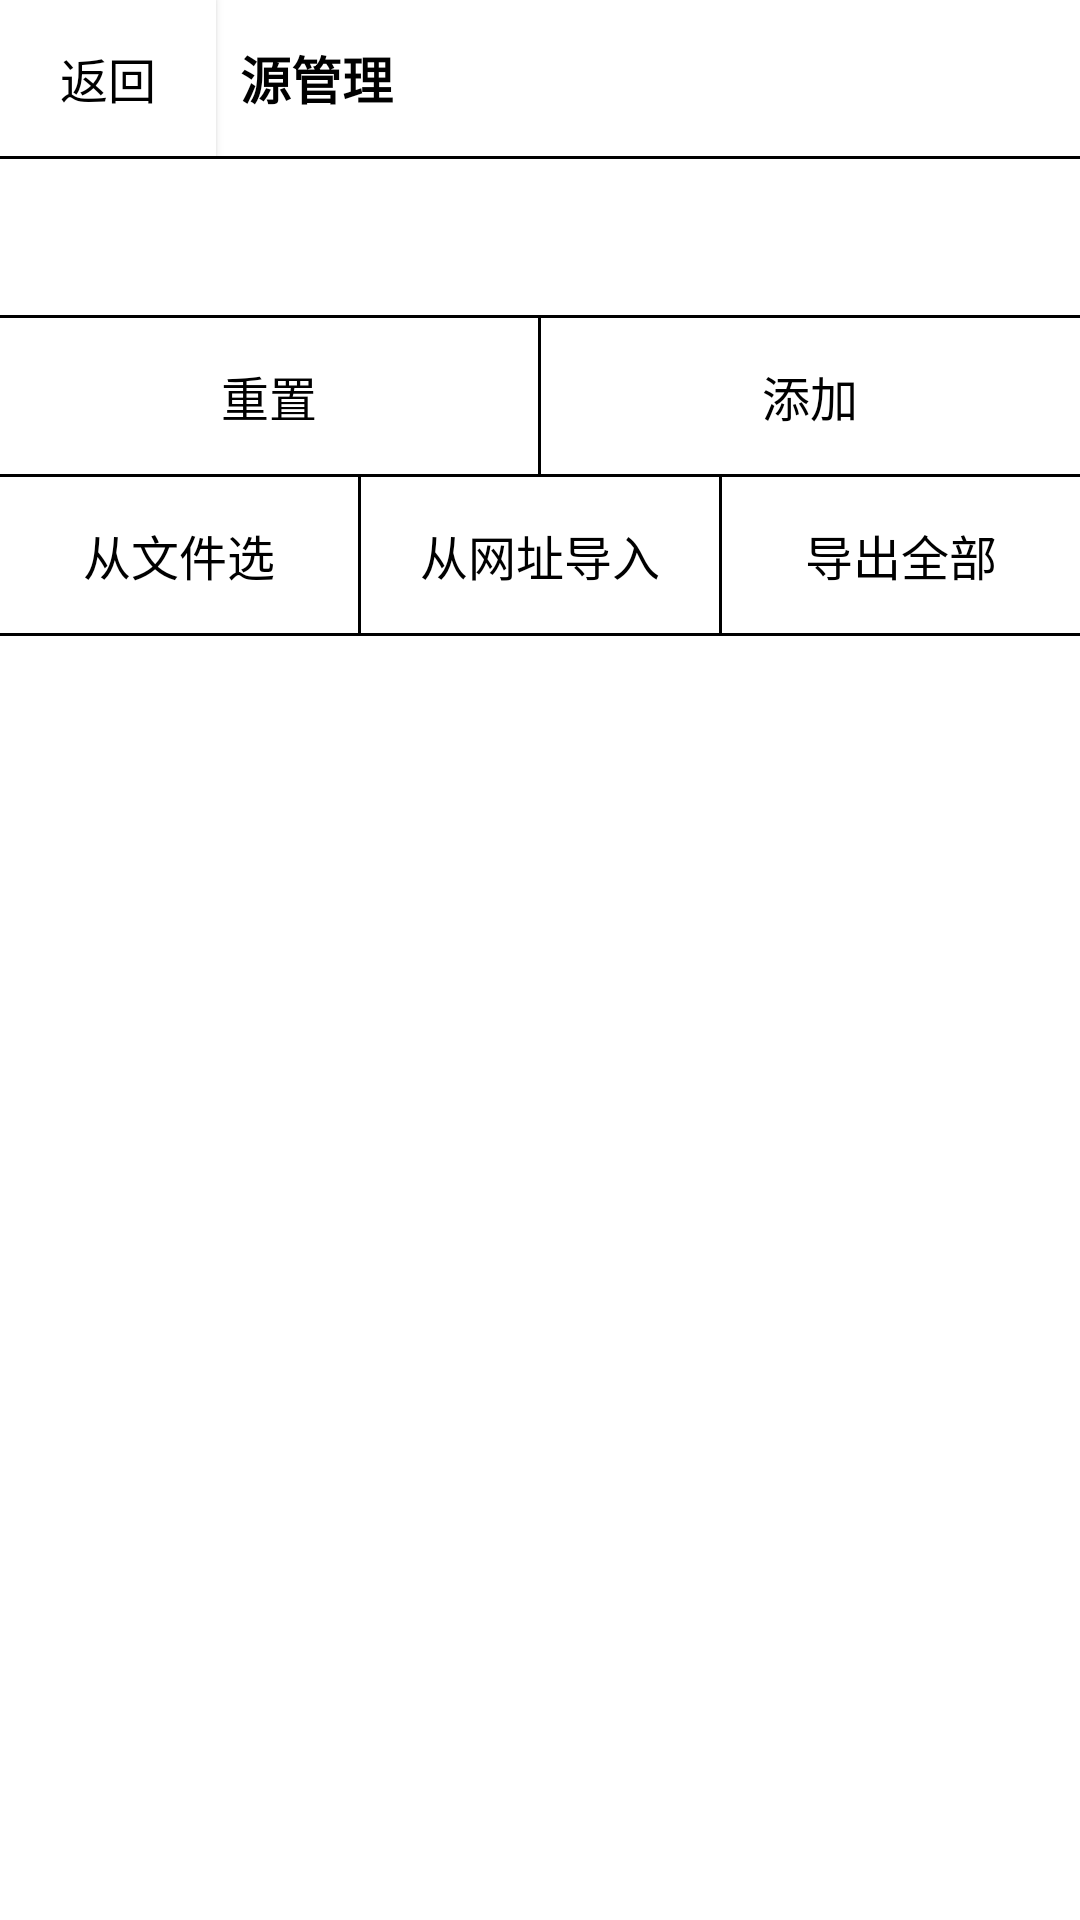

This screen was rendered from an Android layout file. Write that file and the resources it references.
<!-- AndroidManifest.xml: application theme AppTheme -->
<!-- res/layout/activity_source_manage.xml -->
<?xml version="1.0" encoding="utf-8"?>
<LinearLayout xmlns:android="http://schemas.android.com/apk/res/android"
    android:layout_width="match_parent"
    android:layout_height="match_parent"
    android:background="@color/ink_white"
    android:orientation="vertical">

    
    <LinearLayout
        android:layout_width="match_parent"
        android:layout_height="52dp"
        android:orientation="horizontal">

        <Button
            android:id="@+id/btnBack"
            android:layout_width="72dp"
            android:layout_height="match_parent"
            android:background="@color/ink_white"
            android:text="返回"
            android:textColor="@color/ink_black"
            android:textSize="16sp" />

        <TextView
            android:layout_width="0dp"
            android:layout_height="match_parent"
            android:layout_weight="1"
            android:gravity="center_vertical"
            android:paddingStart="8dp"
            android:text="源管理"
            android:textColor="@color/ink_black"
            android:textSize="17sp"
            android:textStyle="bold" />
    </LinearLayout>

    <View
        android:layout_width="match_parent"
        android:layout_height="1dp"
        android:background="@color/ink_line" />

    
    <HorizontalScrollView
        android:layout_width="match_parent"
        android:layout_height="52dp">

        <LinearLayout
            android:id="@+id/chipRow"
            android:layout_width="wrap_content"
            android:layout_height="match_parent"
            android:orientation="horizontal" />
    </HorizontalScrollView>

    <View
        android:layout_width="match_parent"
        android:layout_height="1dp"
        android:background="@color/ink_line" />

    
    <LinearLayout
        android:layout_width="match_parent"
        android:layout_height="52dp"
        android:orientation="horizontal">

        <Button
            android:id="@+id/btnReset"
            android:layout_width="0dp"
            android:layout_height="match_parent"
            android:layout_weight="1"
            android:background="@color/ink_white"
            android:text="重置"
            android:textColor="@color/ink_black"
            android:textSize="16sp" />

        <View
            android:layout_width="1dp"
            android:layout_height="match_parent"
            android:background="@color/ink_line" />

        <Button
            android:id="@+id/btnAdd"
            android:layout_width="0dp"
            android:layout_height="match_parent"
            android:layout_weight="1"
            android:background="@color/ink_white"
            android:text="添加"
            android:textColor="@color/ink_black"
            android:textSize="16sp" />
    </LinearLayout>

    <View
        android:layout_width="match_parent"
        android:layout_height="1dp"
        android:background="@color/ink_line" />

    
    <LinearLayout
        android:id="@+id/importExportRow"
        android:layout_width="match_parent"
        android:layout_height="52dp"
        android:orientation="horizontal">

        <Button
            android:id="@+id/btnImportFile"
            android:layout_width="0dp"
            android:layout_height="match_parent"
            android:layout_weight="1"
            android:background="@color/ink_white"
            android:text="从文件选"
            android:textColor="@color/ink_black"
            android:textSize="16sp" />

        <View
            android:layout_width="1dp"
            android:layout_height="match_parent"
            android:background="@color/ink_line" />

        <Button
            android:id="@+id/btnImportUrl"
            android:layout_width="0dp"
            android:layout_height="match_parent"
            android:layout_weight="1"
            android:background="@color/ink_white"
            android:text="从网址导入"
            android:textColor="@color/ink_black"
            android:textSize="16sp" />

        <View
            android:layout_width="1dp"
            android:layout_height="match_parent"
            android:background="@color/ink_line" />

        <Button
            android:id="@+id/btnExport"
            android:layout_width="0dp"
            android:layout_height="match_parent"
            android:layout_weight="1"
            android:background="@color/ink_white"
            android:text="导出全部"
            android:textColor="@color/ink_black"
            android:textSize="16sp" />
    </LinearLayout>

    <View
        android:layout_width="match_parent"
        android:layout_height="1dp"
        android:background="@color/ink_line" />

    <androidx.recyclerview.widget.RecyclerView
        android:id="@+id/recycler"
        android:layout_width="match_parent"
        android:layout_height="0dp"
        android:layout_weight="1" />
</LinearLayout>
<!-- resources referenced by this layout -->
<resources>
  <color name="ink_black">#FF000000</color>
  <color name="ink_line">#FF000000</color>
  <color name="ink_white">#FFFFFFFF</color>
  <style name="AppTheme" parent="Theme.AppCompat.Light.NoActionBar">
          <item name="android:windowBackground">@color/ink_white</item>
          <item name="android:windowNoTitle">true</item>
          <item name="android:windowAnimationStyle">@null</item>
          <item name="android:windowContentOverlay">@null</item>
          <item name="colorPrimary">@color/ink_black</item>
          <item name="colorPrimaryDark">@color/ink_black</item>
          <item name="colorAccent">@color/ink_black</item>
          <item name="android:textColorPrimary">@color/ink_black</item>
      </style>
</resources>
